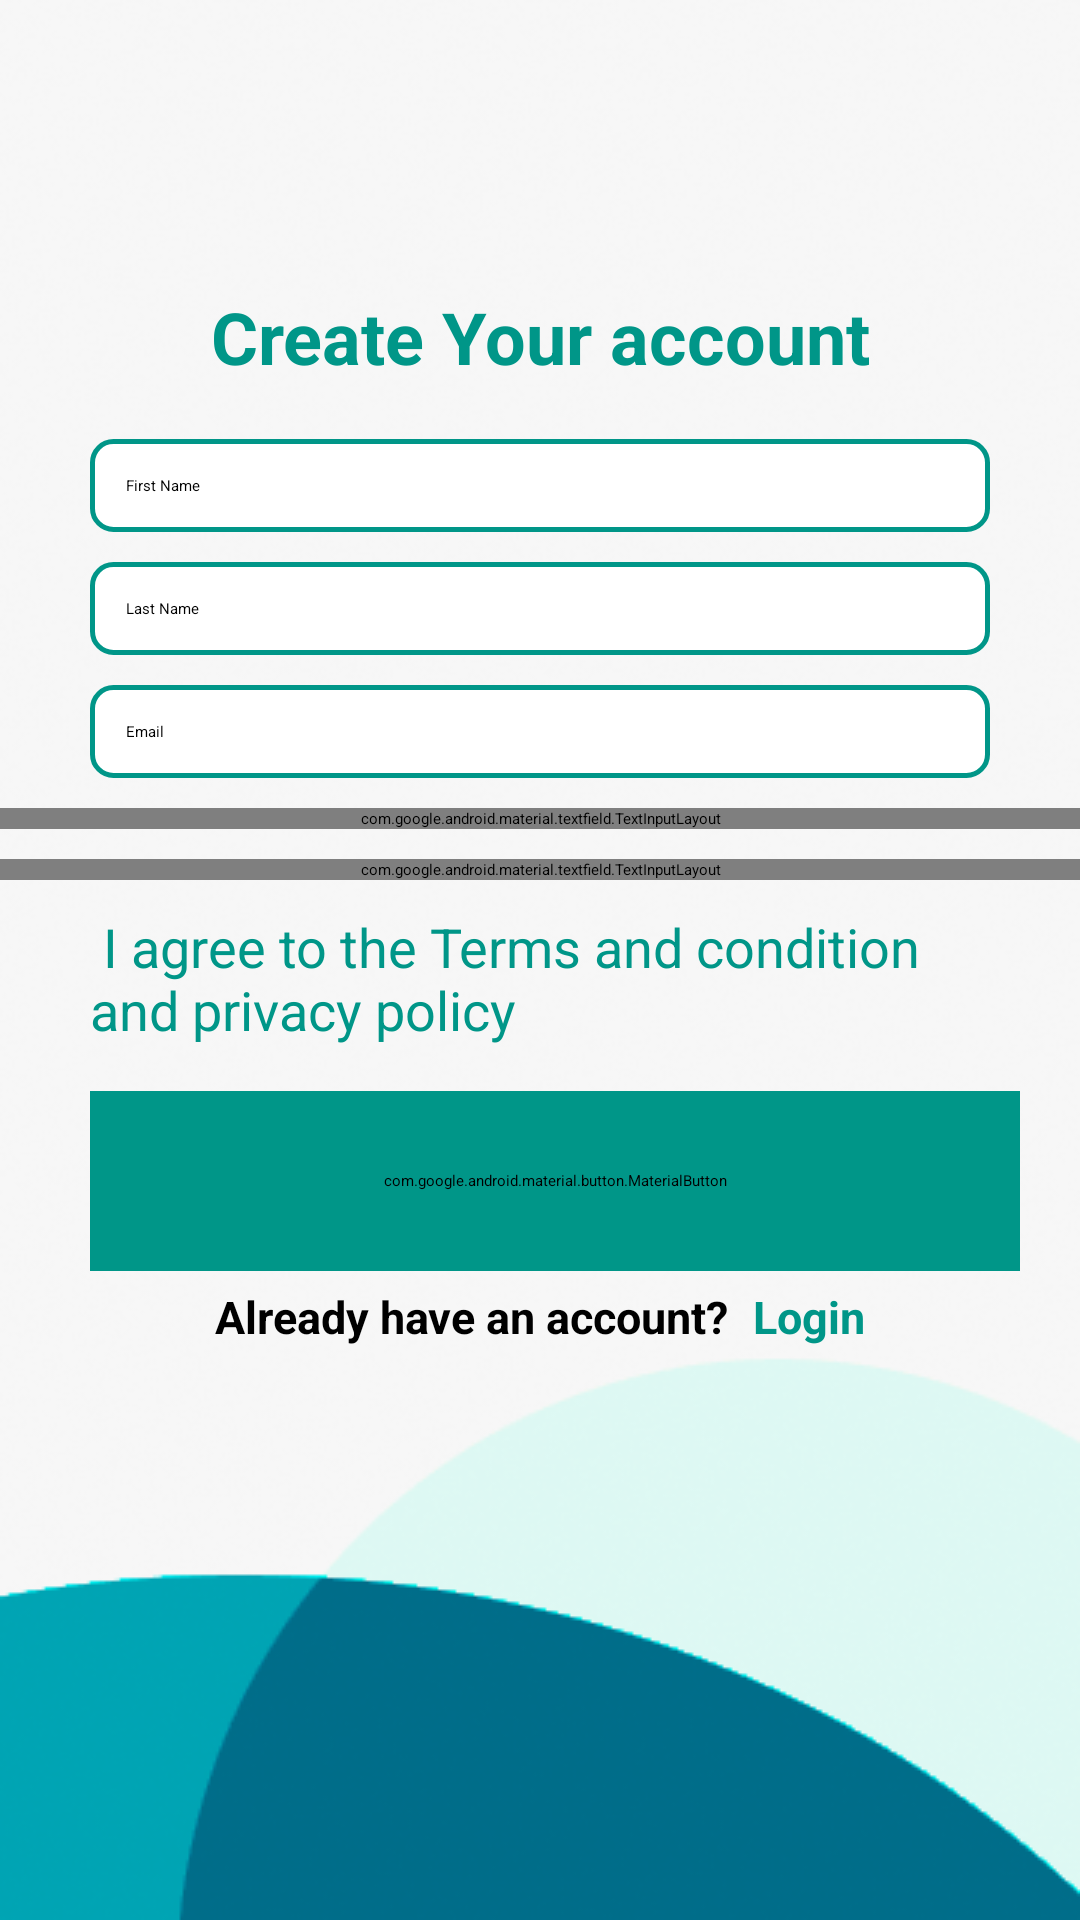

Write the Android layout XML for this screen, with the resource values it uses.
<!-- AndroidManifest.xml: application theme Theme.ExpenseManager -->
<!-- res/layout/activity_register.xml -->
<?xml version="1.0" encoding="utf-8"?>
<LinearLayout xmlns:android="http://schemas.android.com/apk/res/android"
    xmlns:app="http://schemas.android.com/apk/res-auto"
    xmlns:tools="http://schemas.android.com/tools"
    android:layout_width="match_parent"
    android:orientation="vertical"
    android:layout_height="match_parent"
    android:background="@drawable/bgone"
    tools:context=".RegisterActivity">


    <ImageView
        android:id="@+id/imageView"
        android:layout_width="198dp"
        android:layout_height="72dp"
        android:layout_marginStart="8dp"
        android:layout_marginTop="16dp"
        android:layout_gravity="center"
        app:srcCompat="@drawable/app_logo" />


    <TextView
        android:id="@+id/textView2"
        android:layout_width="match_parent"
        android:layout_height="wrap_content"
        android:layout_margin="8dp"
        android:gravity="center"
        android:text="Create Your account"
        android:textColor="#009688"
        android:textSize="24sp"
        android:textStyle="bold" />

    <androidx.cardview.widget.CardView
        android:id="@+id/cardViewAlertError"
        android:layout_width="match_parent"
        android:layout_height="wrap_content"
        android:elevation="8dp"
        android:visibility="gone"
        android:layout_gravity="center"
        android:layout_marginHorizontal="30dp"
        android:backgroundTint="#F44336"
        app:cardCornerRadius="8dp">
    <TextView
        android:layout_width="match_parent"
        android:id="@+id/errorTv"
        android:layout_height="wrap_content"
        android:text=""
        android:gravity="left"
        android:textSize="14sp"
        android:layout_marginEnd="30dp"
        android:padding="5dp"
        android:textColor="#FFF"
        />
        <ImageView
            android:layout_width="25dp"
            android:layout_height="25dp"
            android:layout_margin="5dp"
            android:id="@+id/cancelAlert"
            android:layout_gravity="right"
            android:src="@drawable/ic_cancel"/>

    </androidx.cardview.widget.CardView>


    <androidx.cardview.widget.CardView
        android:id="@+id/cardViewSuccess"
        android:layout_width="match_parent"
        android:layout_height="wrap_content"
        android:elevation="8dp"
        android:visibility="gone"
        android:layout_gravity="center"
        android:layout_marginHorizontal="30dp"
        android:backgroundTint="#4CAF50"
        app:cardCornerRadius="8dp">
    <TextView
        android:layout_width="match_parent"
        android:id="@+id/successTv"
        android:layout_height="wrap_content"
        android:text=""
        android:gravity="left"
        android:layout_marginEnd="30dp"
        android:textSize="14sp"
        android:padding="5dp"
        android:textColor="#FFF"
        />
        <ImageView
            android:layout_width="25dp"
            android:layout_height="25dp"
            android:layout_margin="5dp"
            android:id="@+id/cancelAlertSuccess"
            android:layout_gravity="right"
            android:src="@drawable/ic_cancel"/>

    </androidx.cardview.widget.CardView>

    <EditText
        android:id="@+id/firstname"
        android:layout_width="match_parent"
        android:layout_height="wrap_content"
        android:layout_marginLeft="30dp"
        android:layout_marginRight="30dp"
        android:imeOptions="actionDone"
        android:singleLine="true"
        android:background="@drawable/edit_textbg"
        android:ems="10"
        android:hint="First Name"
        android:layout_marginTop="10dp"
        android:inputType="text"
        android:padding="12dp"
        android:paddingLeft="10dp"
        />

    <EditText
        android:id="@+id/lastname"
        android:layout_width="match_parent"
        android:layout_height="wrap_content"
        android:layout_marginLeft="30dp"
        android:layout_marginRight="30dp"
        android:layout_marginTop="10dp"
        android:background="@drawable/edit_textbg"
        android:ems="10"
        android:imeOptions="actionDone"
        android:singleLine="true"
        android:hint="Last Name"
        android:inputType="text"
        android:padding="12dp"
        android:paddingLeft="10dp" />
    <EditText
        android:id="@+id/email"
        android:layout_width="match_parent"
        android:layout_height="wrap_content"
        android:layout_marginLeft="30dp"
        android:layout_marginRight="30dp"
        android:background="@drawable/edit_textbg"
        android:ems="10"
        android:imeOptions="actionDone"
        android:singleLine="true"
        android:layout_marginTop="10dp"
        android:hint="Email"
        android:inputType="textEmailAddress"
        android:padding="12dp"
        android:paddingLeft="10dp" />

    <com.google.android.material.textfield.TextInputLayout
        android:layout_width="match_parent"
        android:id="@+id/passwordd"
        android:layout_marginTop="10dp"
        android:layout_height="wrap_content"
        app:passwordToggleEnabled="true"
        app:hintEnabled="false"
        app:hintAnimationEnabled="false">
        <EditText
            android:id="@+id/password"
            android:layout_width="match_parent"
            android:layout_height="wrap_content"
            android:layout_marginLeft="30dp"
            android:layout_marginRight="30dp"
            android:background="@drawable/edit_textbg"
            android:ems="10"
            android:imeOptions="actionDone"
            android:singleLine="true"
            android:hint="Password"
            android:inputType="textPassword"
            android:padding="12dp"
            android:paddingLeft="10dp"
            />
    </com.google.android.material.textfield.TextInputLayout>
    <com.google.android.material.textfield.TextInputLayout
        android:layout_width="match_parent"
        android:id="@+id/confirm_passwordd"
        android:layout_height="wrap_content"
        app:passwordToggleEnabled="true"
        app:hintAnimationEnabled="false"
        android:layout_marginTop="10dp"
        app:hintEnabled="false"
        >
        <EditText
            android:id="@+id/confirm_password"
            android:layout_width="match_parent"
            android:layout_height="wrap_content"
            android:layout_marginLeft="30dp"
            android:imeOptions="actionDone"
            android:singleLine="true"
            android:layout_marginRight="30dp"
            android:background="@drawable/edit_textbg"
            android:ems="10"
            android:hint="Confirm Password"
            android:inputType="textPassword"
            android:padding="12dp"
            android:paddingLeft="10dp"
            />
    </com.google.android.material.textfield.TextInputLayout>


    <CheckBox
        android:id="@+id/checkBox"
        android:layout_width="wrap_content"
        android:layout_height="wrap_content"
        android:layout_marginTop="10dp"
        android:layout_marginLeft="30dp"
        android:backgroundTint="@color/teal_700"
        android:layout_marginRight="30dp"
        android:text=" I agree to the Terms and condition and privacy policy"
        android:textColor="#009688"
        android:textSize="18sp" />


    <com.google.android.material.button.MaterialButton
        android:id="@+id/signupbtn"
        android:layout_width="match_parent"
        android:layout_height="60dp"
        android:layout_marginLeft="30dp"
        android:layout_marginTop="15dp"
        android:layout_marginRight="20dp"
        android:backgroundTint="#009688"
        android:gravity="center"
        android:text="Sign Up"
        android:textColor="@color/white"
        android:textSize="19dp"
        app:cornerRadius="40dp" />
    <ProgressBar
        android:id="@+id/progressBar"
        style="?android:attr/progressBarStyle"
        android:layout_width="wrap_content"
        android:layout_height="wrap_content"
        android:visibility="gone"
        android:layout_gravity="center"
        />

    <LinearLayout
        android:layout_width="match_parent"
        android:orientation="horizontal"
        android:weightSum="1"
        android:padding="5dp"
        android:layout_height="wrap_content">
        <TextView
            android:id="@+id/signin"
            android:layout_width="wrap_content"
            android:layout_height="wrap_content"
            android:text="Already have an account? "
            android:textColor="#000000"
            android:textSize="15sp"
            android:gravity="end"
            android:layout_weight="0.5"
            android:textStyle="bold"
            app:layout_constraintEnd_toEndOf="@+id/signingoogle"
            app:layout_constraintStart_toStartOf="@+id/signingoogle"
            app:layout_constraintTop_toBottomOf="@+id/signingoogle" />

        <TextView
            android:id="@+id/loginBtn"
            android:layout_width="wrap_content"
            android:layout_height="wrap_content"
            android:text="Login"
            android:layout_marginLeft="5dp"
            android:layout_weight="0.5"
            android:textColor="#009688"
            android:textSize="15sp"
            android:textStyle="bold" />

    </LinearLayout>



</LinearLayout>
<!-- resources referenced by this layout -->
<resources>
  <!-- drawable app_logo: png bitmap (drawable, 42924 bytes) -->
  <!-- drawable bgone: png bitmap (drawable, 47347 bytes) -->
  <!-- drawable edit_textbg (drawable) -->
  <shape xmlns:android="http://schemas.android.com/apk/res/android"
      android:shape="rectangle">
      <solid android:color="#FFFFFF"/>
      <stroke
          android:width="1.5dp"
          android:color="#009688"
          />
      <corners android:radius="7dp"/>
  
  
  </shape>
  <!-- not gathered from this repository: default colours our renderer supplied (Android Studio template values) -->
  <color name="teal_700">#FF018786</color>
  <color name="white">#FFFFFFFF</color>
</resources>
